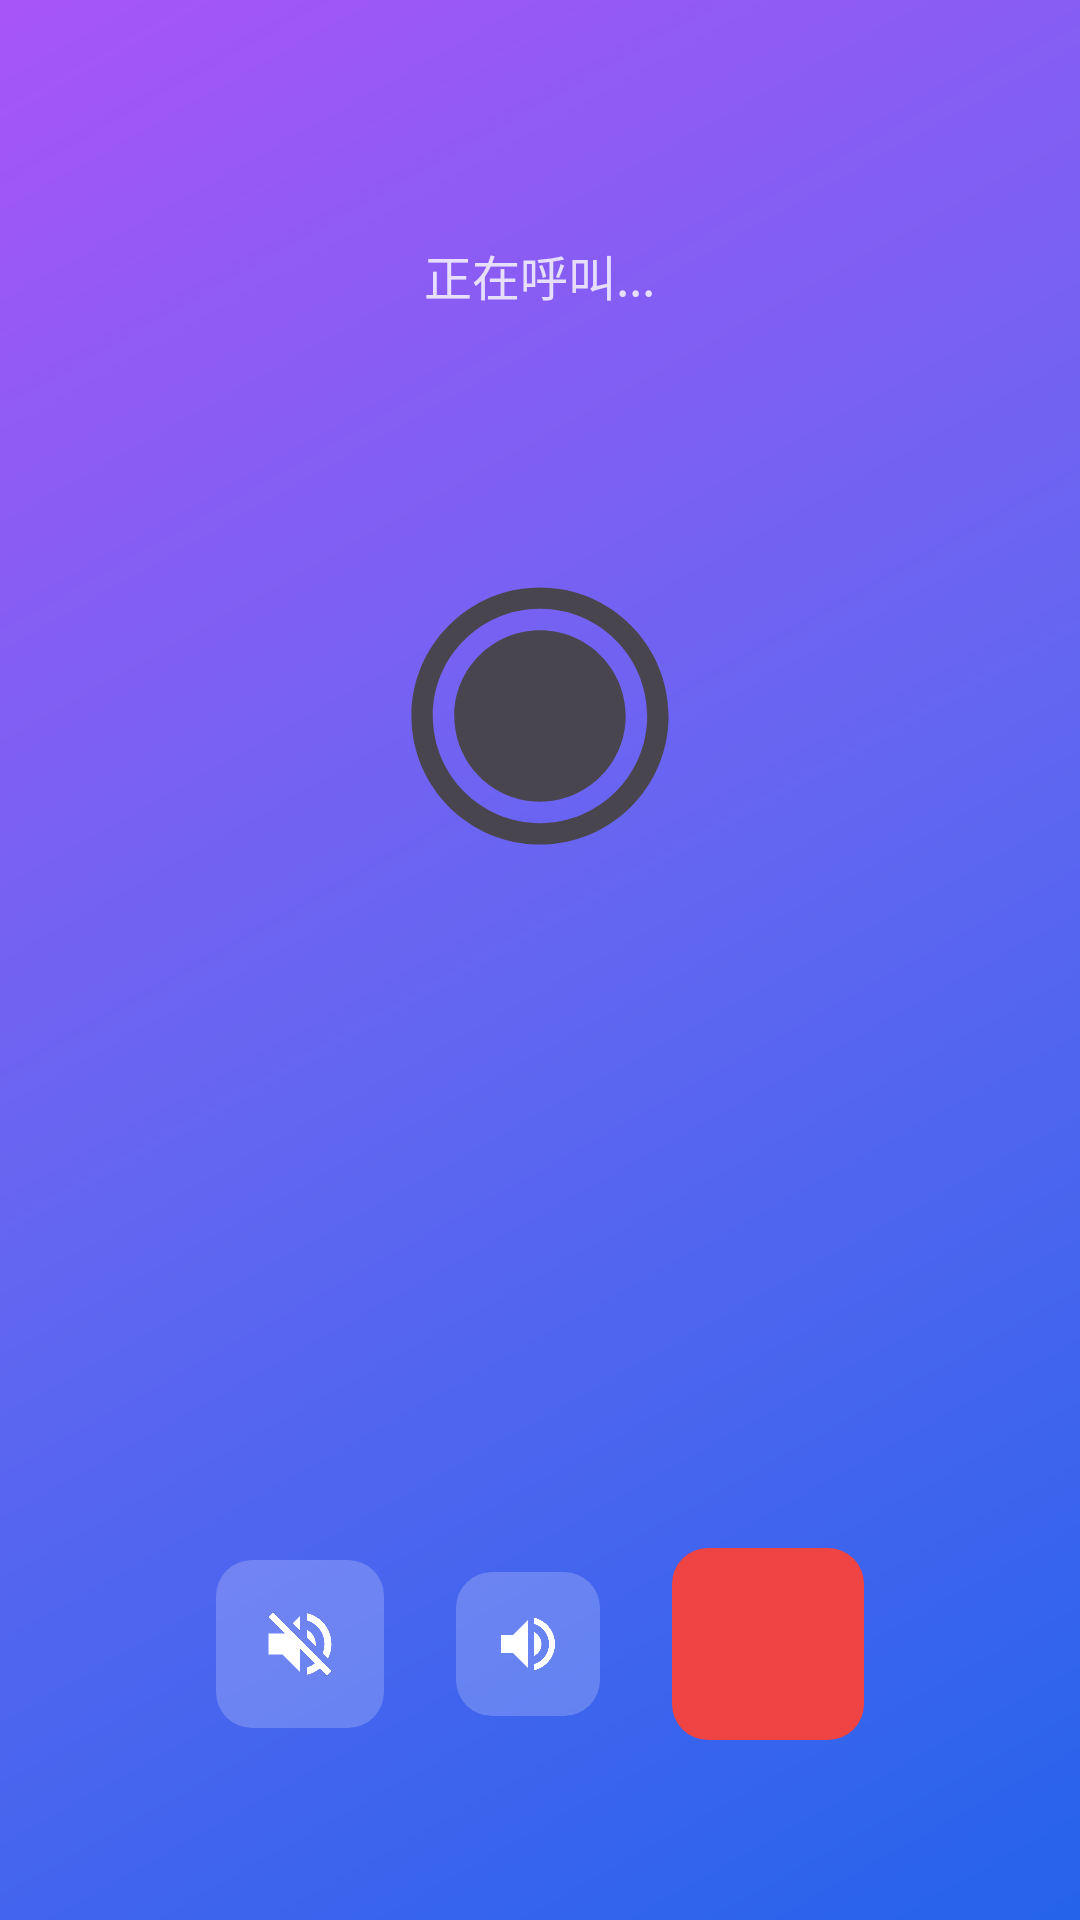

Android layout source for this screen:
<!-- AndroidManifest.xml: application theme Theme.PrivateCloudDisk -->
<!-- res/layout/activity_call.xml -->
<?xml version="1.0" encoding="utf-8"?>
<RelativeLayout xmlns:android="http://schemas.android.com/apk/res/android"
    xmlns:app="http://schemas.android.com/apk/res-auto"
    android:layout_width="match_parent"
    android:layout_height="match_parent"
    android:background="@drawable/bg_gradient_primary">

    <TextView
        android:id="@+id/tv_call_status"
        android:layout_width="wrap_content"
        android:layout_height="wrap_content"
        android:layout_centerHorizontal="true"
        android:layout_marginTop="80dp"
        android:text="正在呼叫..."
        android:textColor="@color/textOnBrand"
        android:textSize="16sp"
        android:alpha="0.8" />

    <TextView
        android:id="@+id/tv_contact_name"
        android:layout_width="wrap_content"
        android:layout_height="wrap_content"
        android:layout_below="@id/tv_call_status"
        android:layout_centerHorizontal="true"
        android:layout_marginTop="8dp"
        android:textColor="@color/textOnBrand"
        android:textSize="28sp"
        android:textStyle="bold" />

    
    <ImageView
        android:id="@+id/iv_contact_avatar"
        android:layout_width="100dp"
        android:layout_height="100dp"
        android:layout_below="@id/tv_contact_name"
        android:layout_centerHorizontal="true"
        android:layout_marginTop="40dp"
        android:src="@drawable/ic_default_avatar" />

    <TextView
        android:id="@+id/tv_call_duration"
        android:layout_width="wrap_content"
        android:layout_height="wrap_content"
        android:layout_below="@id/iv_contact_avatar"
        android:layout_centerHorizontal="true"
        android:layout_marginTop="20dp"
        android:text="00:00"
        android:textColor="@color/textOnBrand"
        android:textSize="18sp"
        android:alpha="0.8"
        android:visibility="gone" />

    
    <LinearLayout
        android:layout_width="match_parent"
        android:layout_height="wrap_content"
        android:layout_alignParentBottom="true"
        android:layout_marginBottom="60dp"
        android:gravity="center"
        android:orientation="horizontal">

        <ImageView
            android:id="@+id/btn_mute"
            android:layout_width="56dp"
            android:layout_height="56dp"
            android:layout_marginEnd="24dp"
            android:background="@drawable/bg_button_primary"
            android:src="@drawable/ic_mute"
            android:padding="14dp"
            android:backgroundTint="#33FFFFFF" />

        <ImageView
            android:id="@+id/btn_speaker"
            android:layout_width="48dp"
            android:layout_height="48dp"
            android:layout_marginEnd="24dp"
            android:background="@drawable/bg_button_primary"
            android:src="@drawable/ic_speaker"
            android:padding="12dp"
            android:backgroundTint="#33FFFFFF" />

        <ImageView
            android:id="@+id/btn_hangup"
            android:layout_width="64dp"
            android:layout_height="64dp"
            android:background="@drawable/bg_button_primary"
            android:src="@drawable/ic_call_end"
            android:padding="16dp"
            android:backgroundTint="@color/functionalDanger" />
    </LinearLayout>
</RelativeLayout>
<!-- resources referenced by this layout -->
<resources>
  <color name="functionalDanger">#EF4444</color>
  <color name="textOnBrand">#FFFFFF</color>
  <!-- drawable bg_button_primary (drawable) -->
  <?xml version="1.0" encoding="utf-8"?>
  <shape xmlns:android="http://schemas.android.com/apk/res/android"
      android:shape="rectangle">
      <solid android:color="@color/brandPrimary" />
      <corners android:radius="12dp" />
  </shape>
  <!-- drawable bg_gradient_primary (drawable) -->
  <?xml version="1.0" encoding="utf-8"?>
  <shape xmlns:android="http://schemas.android.com/apk/res/android"
      android:shape="rectangle">
      <gradient
          android:startColor="@color/brandPrimary"
          android:centerColor="@color/brandAccent"
          android:endColor="@color/brandMagent"
          android:angle="135"
          android:type="linear" />
  </shape>
  <!-- drawable ic_default_avatar (drawable) -->
  <vector xmlns:android="http://schemas.android.com/apk/res/android"
      android:width="28dp"
      android:height="28dp"
      android:viewportWidth="28"
      android:viewportHeight="28"
      android:tint="?attr/colorControlNormal">
      <path
          android:fillColor="@android:color/white"
          android:pathData="M14,2C7.38,2 2,7.38 2,14s5.38,12 12,12 12,-5.38 12,-12S20.62,2 14,2zM14,24c-5.52,0 -10,-4.48 -10,-10S8.48,4 14,4s10,4.48 10,10 -4.48,10 -10,10zM14,6c-4.41,0 -8,3.59 -8,8s3.59,8 8,8 8,-3.59 8,-8 -3.59,-8 -8,-8zM14,11c-1.66,0 -3,1.34 -3,3s1.34,3 3,3 3,-1.34 3,-3 -1.34,-3 -3,-3z"/>
  </vector>
  <!-- drawable ic_mute (drawable) -->
  <vector xmlns:android="http://schemas.android.com/apk/res/android"
      android:width="24dp"
      android:height="24dp"
      android:viewportWidth="24"
      android:viewportHeight="24"
      android:tint="@android:color/white">
      <path
          android:fillColor="#FFFFFF"
          android:pathData="M16.5,12c0,-1.77 -1.02,-3.29 -2.5,-4.03v2.21l2.45,2.45c0.03,-0.2 0.05,-0.41 0.05,-0.63zM19,12c0,0.94 -0.2,1.82 -0.54,2.64l1.51,1.51C20.63,14.91 21,13.5 21,12c0,-4.28 -2.99,-7.86 -7,-8.77v2.06c2.89,0.86 5,3.54 5,6.71zM4.27,3L3,4.27 7.73,9H3v6h4l5,5v-6.73l4.25,4.25c-0.67,0.52 -1.42,0.93 -2.25,1.18v2.06c1.38,-0.31 2.63,-0.95 3.69,-1.81L19.73,21 21,19.73l-9,-9L4.27,3zM12,4L9.91,6.09 12,8.18V4z" />
  </vector>
  <!-- drawable ic_speaker (drawable) -->
  <vector xmlns:android="http://schemas.android.com/apk/res/android"
      android:width="24dp"
      android:height="24dp"
      android:viewportWidth="24"
      android:viewportHeight="24"
      android:tint="@android:color/white">
      <path
          android:fillColor="#FFFFFF"
          android:pathData="M3,9v6h4l5,5V4L7,9H3zM16.5,12c0,-1.77 -1.02,-3.29 -2.5,-4.03v8.05c1.48,-0.73 2.5,-2.25 2.5,-4.02zM14,3.23v2.06c2.89,0.86 5,3.54 5,6.71s-2.11,5.85 -5,6.71v2.06c4.01,-0.91 7,-4.49 7,-8.77s-2.99,-7.86 -7,-8.77z" />
  </vector>
  <color name="brandPrimary">#2563EB</color>
  <color name="brandAccent">#6366F1</color>
  <color name="brandMagent">#A855F7</color>
  <color name="brandPrimaryDark">#1D4ED8</color>
  <color name="brandPrimaryBg">#EFF6FF</color>
  <color name="bgPage">#F8FAFC</color>
  <color name="bgSurface">#FFFFFF</color>
  <color name="textPrimary">#1E293B</color>
  <color name="textSecondary">#64748B</color>
  <style name="ShapeAppearance.Small" parent="ShapeAppearance.Material3.SmallComponent">
          <item name="cornerFamily">rounded</item>
          <item name="cornerSize">8dp</item>
      </style>
  <style name="ShapeAppearance.Medium" parent="ShapeAppearance.Material3.MediumComponent">
          <item name="cornerFamily">rounded</item>
          <item name="cornerSize">12dp</item>
      </style>
  <style name="ShapeAppearance.Large" parent="ShapeAppearance.Material3.LargeComponent">
          <item name="cornerFamily">rounded</item>
          <item name="cornerSize">16dp</item>
      </style>
</resources>
